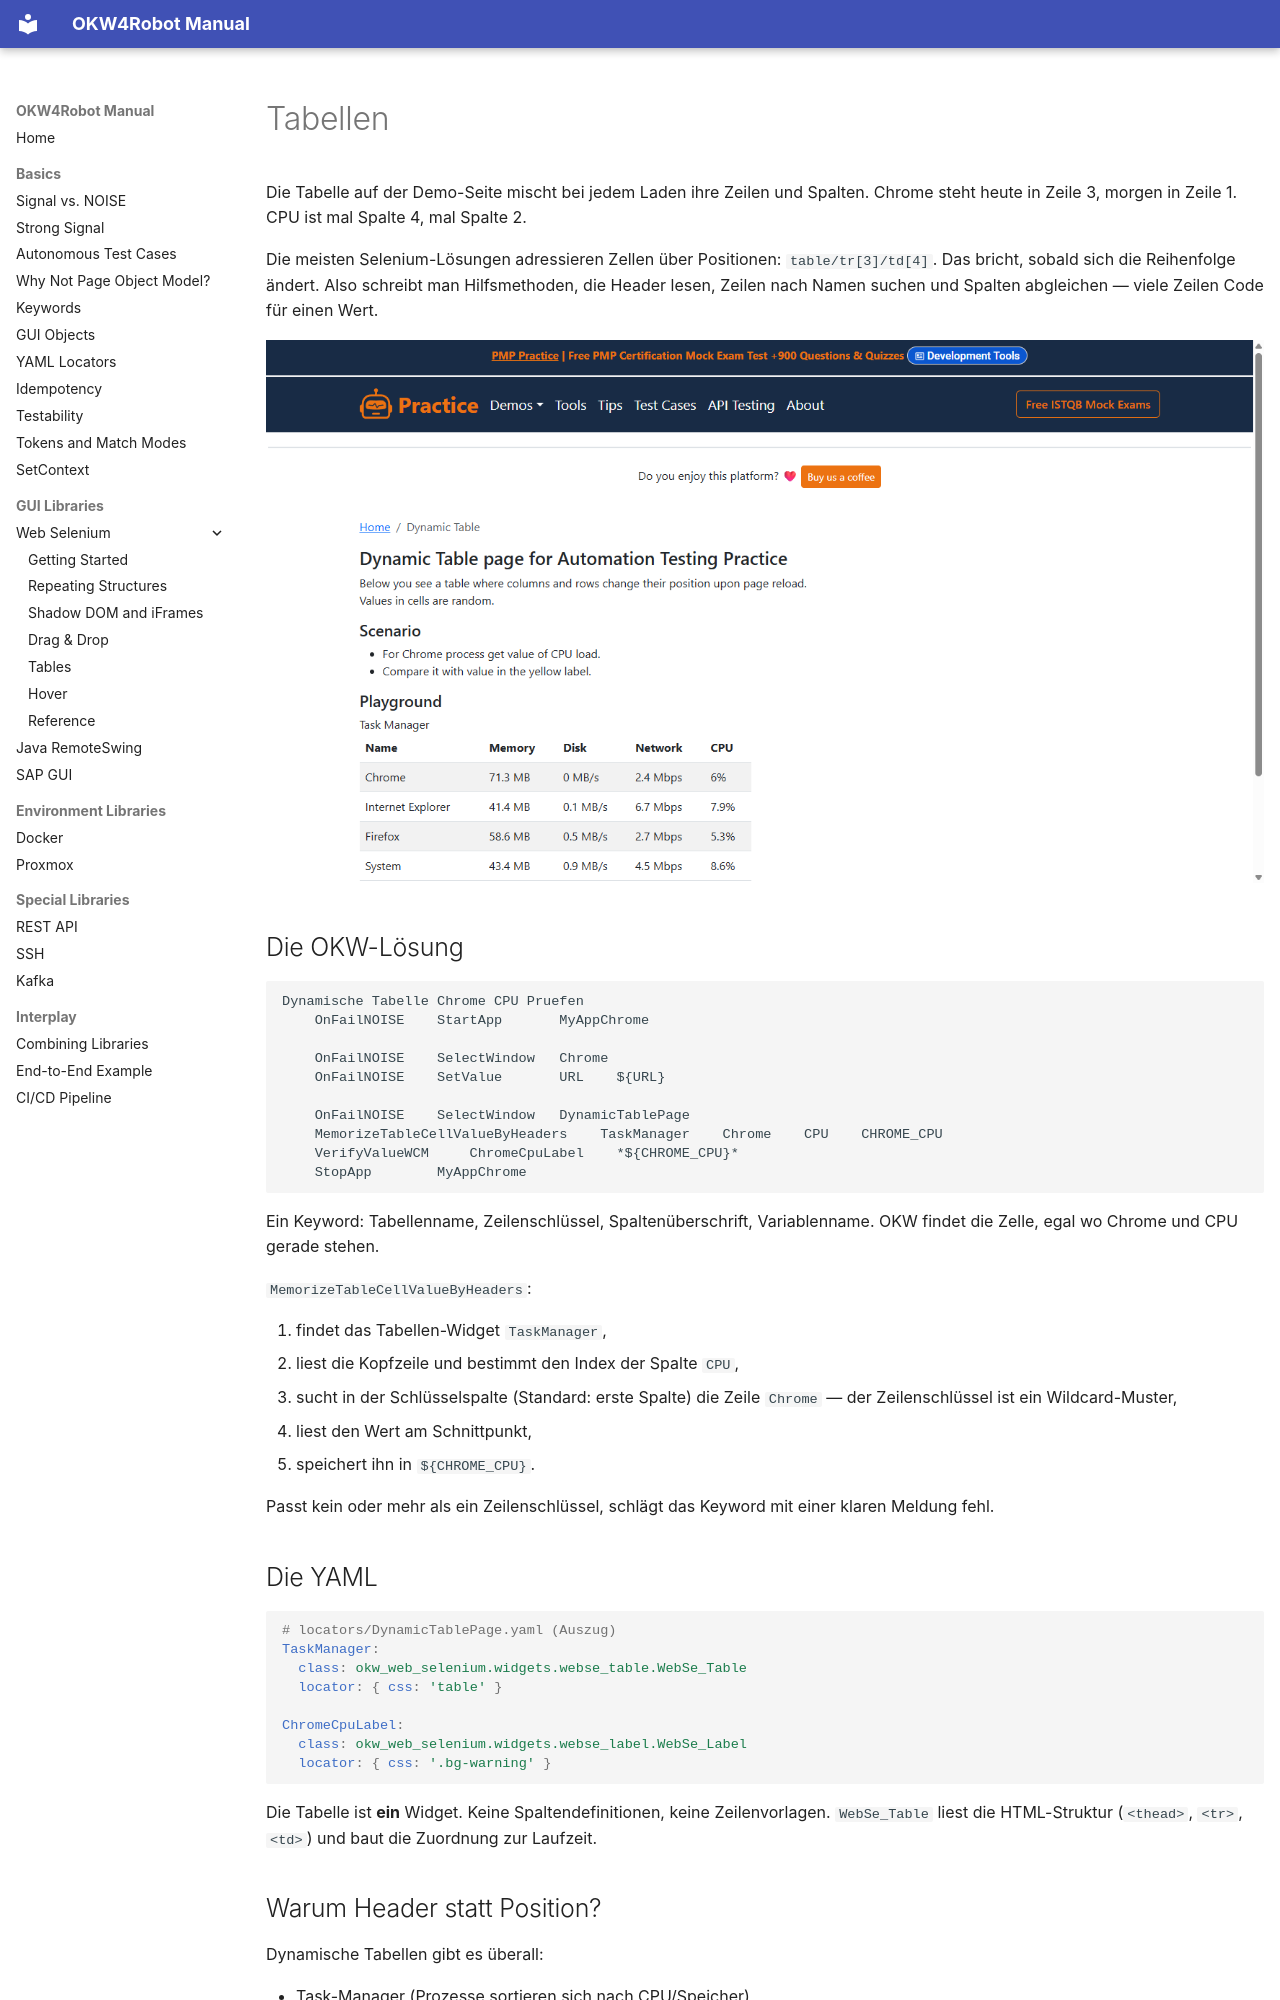

repository: Hrabovszki1023/okw-examples · page: gui/web-selenium/tabellen.de/index.html · generator: mkdocs

# Tabellen

Die Tabelle auf der Demo-Seite mischt bei jedem Laden ihre Zeilen und
Spalten. Chrome steht heute in Zeile 3, morgen in Zeile 1. CPU ist mal
Spalte 4, mal Spalte 2.

Die meisten Selenium-Lösungen adressieren Zellen über Positionen:
`table/tr[3]/td[4]`. Das bricht, sobald sich die Reihenfolge ändert.
Also schreibt man Hilfsmethoden, die Header lesen, Zeilen nach Namen
suchen und Spalten abgleichen — viele Zeilen Code für einen Wert.

![Dynamische Tabelle](images/05_dynamic_table.png)

## Die OKW-Lösung

```robot
Dynamische Tabelle Chrome CPU Pruefen
    OnFailNOISE    StartApp       MyAppChrome

    OnFailNOISE    SelectWindow   Chrome
    OnFailNOISE    SetValue       URL    ${URL}

    OnFailNOISE    SelectWindow   DynamicTablePage
    MemorizeTableCellValueByHeaders    TaskManager    Chrome    CPU    CHROME_CPU
    VerifyValueWCM     ChromeCpuLabel    *${CHROME_CPU}*
    StopApp        MyAppChrome
```

Ein Keyword: Tabellenname, Zeilenschlüssel, Spaltenüberschrift,
Variablenname. OKW findet die Zelle, egal wo Chrome und CPU gerade
stehen.

`MemorizeTableCellValueByHeaders`:

1. findet das Tabellen-Widget `TaskManager`,
2. liest die Kopfzeile und bestimmt den Index der Spalte `CPU`,
3. sucht in der Schlüsselspalte (Standard: erste Spalte) die Zeile
   `Chrome` — der Zeilenschlüssel ist ein Wildcard-Muster,
4. liest den Wert am Schnittpunkt,
5. speichert ihn in `${CHROME_CPU}`.

Passt kein oder mehr als ein Zeilenschlüssel, schlägt das Keyword mit
einer klaren Meldung fehl.

## Die YAML

```yaml
# locators/DynamicTablePage.yaml (Auszug)
TaskManager:
  class: okw_web_selenium.widgets.webse_table.WebSe_Table
  locator: { css: 'table' }

ChromeCpuLabel:
  class: okw_web_selenium.widgets.webse_label.WebSe_Label
  locator: { css: '.bg-warning' }
```

Die Tabelle ist **ein** Widget. Keine Spaltendefinitionen, keine
Zeilenvorlagen. `WebSe_Table` liest die HTML-Struktur (`<thead>`, `<tr>`,
`<td>`) und baut die Zuordnung zur Laufzeit.

## Warum Header statt Position?

Dynamische Tabellen gibt es überall:

- Task-Manager (Prozesse sortieren sich nach CPU/Speicher)
- Dashboards (Spalten vom Benutzer konfigurierbar)
- Suchergebnisse (Sortierung ändert sich)
- Admin-Oberflächen (Daten ändern sich zwischen Tests)

Positionsbasierte Selektoren (`tr[3]/td[4]`) sind von Natur aus
zerbrechlich. Die Suche über Header ist **fachlich stabil**: Sie findet
„den CPU-Wert von Chrome“ — unabhängig vom Layout. Das ist Signal statt
NOISE.
